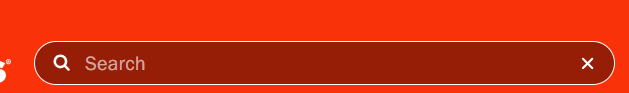
Task: O robô extrai uma lista de filmes no Wikipedia, que contêm todos os filmes lançados da Marvel. Para cada item extraído, é capturado as avalições dos especialistas e do público, no Rotten Tomatoes.
Workflow: wf_Consulta_Rotten

Step 1: type "[var_strNomeFilme + "[k(enter)]"]" into the text box

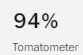
Step 2: get-text from the rt-text in window '*Rotten Tomatoes' (chrome.exe)

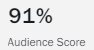
Step 3: get-text from the rt-text in window '*Rotten Tomatoes' (chrome.exe)
